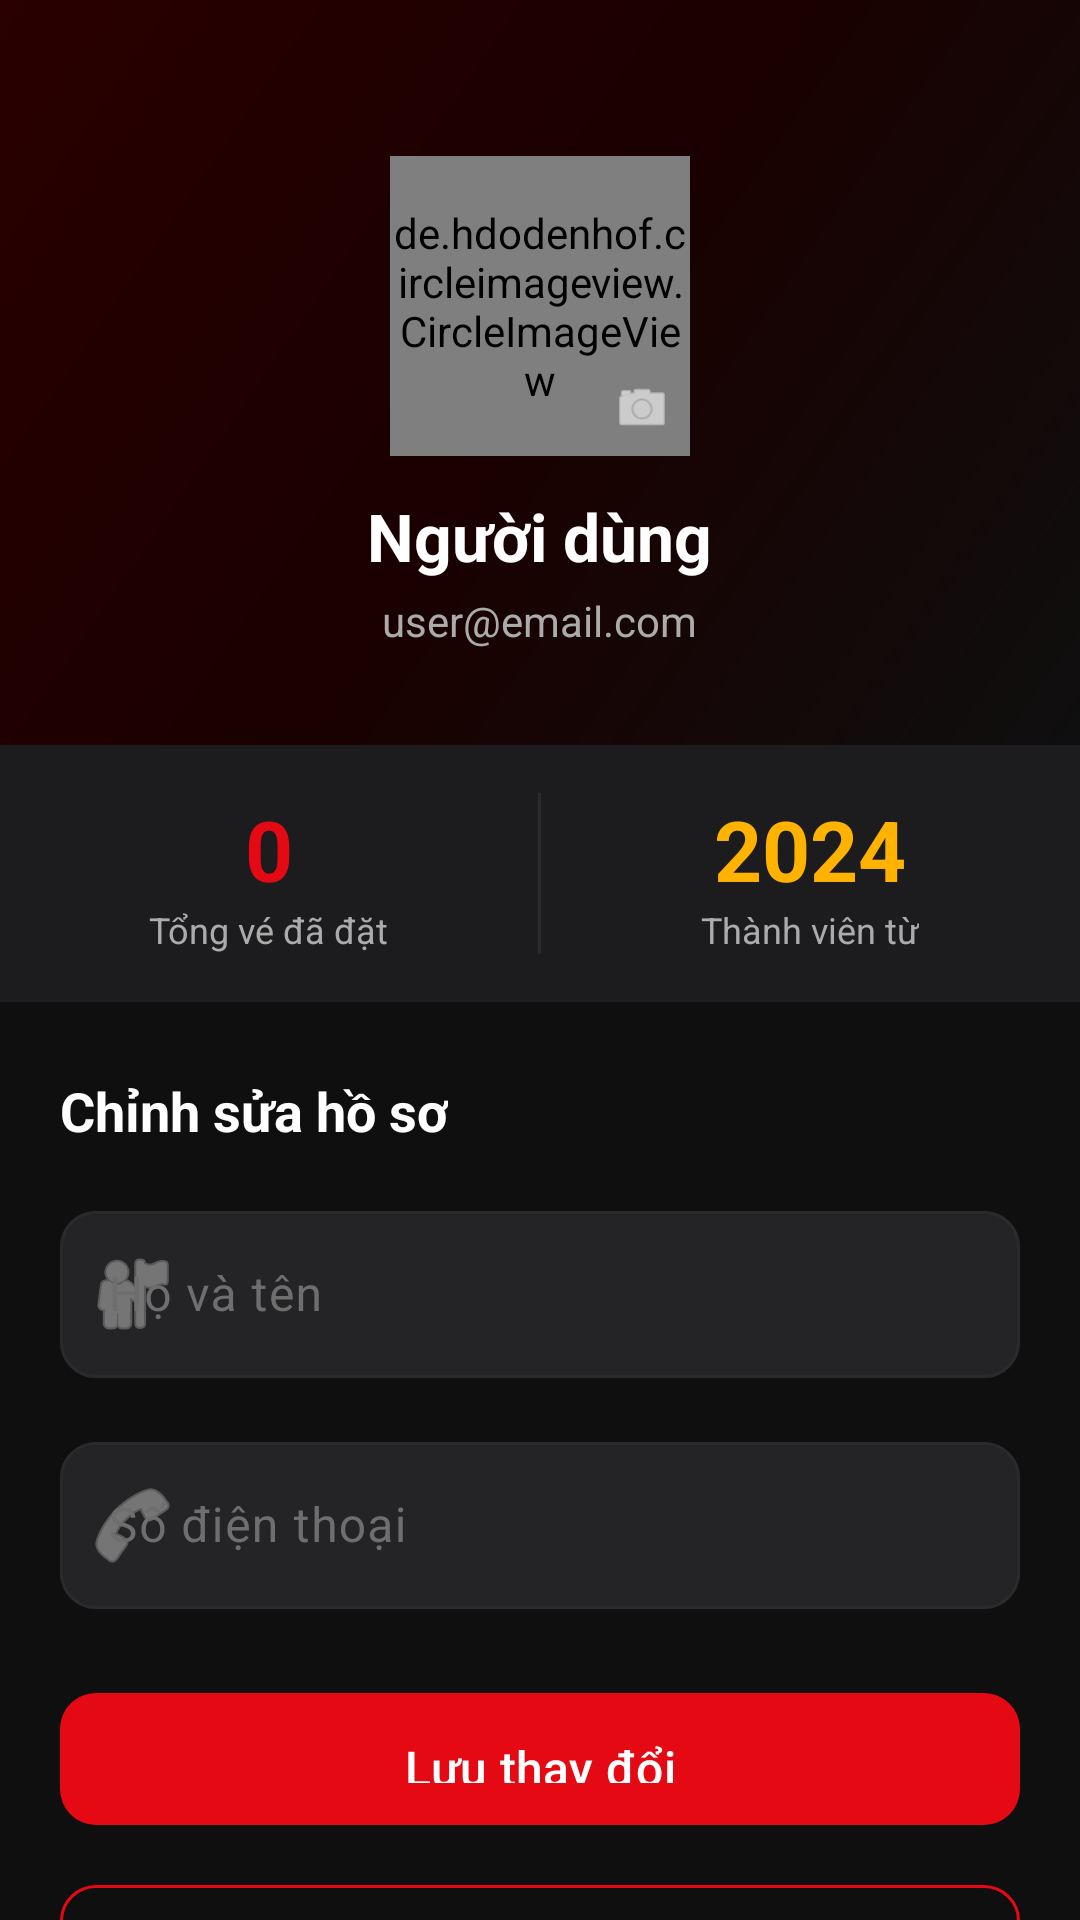

The Android layout XML behind this screen, and the referenced resources:
<!-- AndroidManifest.xml: application theme Theme.CineTix -->
<!-- res/layout/fragment_profile.xml -->
<?xml version="1.0" encoding="utf-8"?>
<androidx.core.widget.NestedScrollView xmlns:android="http://schemas.android.com/apk/res/android"
    xmlns:app="http://schemas.android.com/apk/res-auto"
    android:layout_width="match_parent"
    android:layout_height="match_parent"
    android:background="@color/background_dark">

    <LinearLayout
        android:layout_width="match_parent"
        android:layout_height="wrap_content"
        android:orientation="vertical"
        android:paddingBottom="24dp">

        
        <LinearLayout
            android:layout_width="match_parent"
            android:layout_height="wrap_content"
            android:background="@drawable/bg_splash"
            android:gravity="center"
            android:orientation="vertical"
            android:paddingTop="52dp"
            android:paddingBottom="32dp">

            
            <FrameLayout
                android:layout_width="wrap_content"
                android:layout_height="wrap_content">

                <de.hdodenhof.circleimageview.CircleImageView
                    android:id="@+id/civAvatar"
                    android:layout_width="100dp"
                    android:layout_height="100dp"
                    android:src="@drawable/ic_nav_profile"
                    app:civ_border_color="@color/primary"
                    app:civ_border_width="3dp" />

                <ImageView
                    android:id="@+id/ivEditAvatar"
                    android:layout_width="32dp"
                    android:layout_height="32dp"
                    android:layout_gravity="bottom|end"
                    android:background="@drawable/bg_button_primary"
                    android:padding="6dp"
                    android:src="@android:drawable/ic_menu_camera"
                    android:tint="@color/white"
                    android:contentDescription="@string/change_avatar" />
            </FrameLayout>

            <TextView
                android:id="@+id/tvProfileName"
                android:layout_width="wrap_content"
                android:layout_height="wrap_content"
                android:layout_marginTop="12dp"
                android:text="Người dùng"
                android:textColor="@color/text_primary"
                android:textSize="22sp"
                android:textStyle="bold" />

            <TextView
                android:id="@+id/tvProfileEmail"
                android:layout_width="wrap_content"
                android:layout_height="wrap_content"
                android:layout_marginTop="4dp"
                android:text="user@email.com"
                android:textColor="@color/text_secondary"
                android:textSize="14sp" />
        </LinearLayout>

        
        <LinearLayout
            android:layout_width="match_parent"
            android:layout_height="wrap_content"
            android:background="@color/background_card"
            android:orientation="horizontal"
            android:paddingVertical="16dp">

            <LinearLayout
                android:layout_width="0dp"
                android:layout_height="wrap_content"
                android:layout_weight="1"
                android:gravity="center"
                android:orientation="vertical">

                <TextView
                    android:id="@+id/tvTotalBookings"
                    android:layout_width="wrap_content"
                    android:layout_height="wrap_content"
                    android:text="0"
                    android:textColor="@color/primary"
                    android:textSize="28sp"
                    android:textStyle="bold" />

                <TextView
                    android:layout_width="wrap_content"
                    android:layout_height="wrap_content"
                    android:text="@string/total_bookings"
                    android:textColor="@color/text_secondary"
                    android:textSize="12sp" />
            </LinearLayout>

            <View
                android:layout_width="1dp"
                android:layout_height="match_parent"
                android:background="@color/divider" />

            <LinearLayout
                android:layout_width="0dp"
                android:layout_height="wrap_content"
                android:layout_weight="1"
                android:gravity="center"
                android:orientation="vertical">

                <TextView
                    android:id="@+id/tvMemberSince"
                    android:layout_width="wrap_content"
                    android:layout_height="wrap_content"
                    android:text="2024"
                    android:textColor="@color/secondary"
                    android:textSize="28sp"
                    android:textStyle="bold" />

                <TextView
                    android:layout_width="wrap_content"
                    android:layout_height="wrap_content"
                    android:text="@string/member_since"
                    android:textColor="@color/text_secondary"
                    android:textSize="12sp" />
            </LinearLayout>
        </LinearLayout>

        
        <LinearLayout
            android:layout_width="match_parent"
            android:layout_height="wrap_content"
            android:orientation="vertical"
            android:paddingHorizontal="20dp"
            android:paddingTop="24dp">

            <TextView
                android:layout_width="wrap_content"
                android:layout_height="wrap_content"
                android:layout_marginBottom="16dp"
                android:text="@string/edit_profile"
                android:textColor="@color/text_primary"
                android:textSize="18sp"
                android:textStyle="bold" />

            <com.google.android.material.textfield.TextInputLayout
                android:id="@+id/tilName"
                style="@style/CineTix.TextInputLayout"
                android:layout_width="match_parent"
                android:layout_height="wrap_content"
                android:hint="@string/full_name"
                app:startIconDrawable="@android:drawable/ic_menu_myplaces"
                app:startIconTint="@color/text_secondary">

                <com.google.android.material.textfield.TextInputEditText
                    android:id="@+id/etName"
                    android:layout_width="match_parent"
                    android:layout_height="wrap_content"
                    android:textColor="@color/text_primary" />
            </com.google.android.material.textfield.TextInputLayout>

            <com.google.android.material.textfield.TextInputLayout
                android:id="@+id/tilPhone"
                style="@style/CineTix.TextInputLayout"
                android:layout_width="match_parent"
                android:layout_height="wrap_content"
                android:layout_marginTop="16dp"
                android:hint="@string/phone_number"
                app:startIconDrawable="@android:drawable/ic_menu_call"
                app:startIconTint="@color/text_secondary">

                <com.google.android.material.textfield.TextInputEditText
                    android:id="@+id/etPhone"
                    android:layout_width="match_parent"
                    android:layout_height="wrap_content"
                    android:inputType="phone"
                    android:textColor="@color/text_primary" />
            </com.google.android.material.textfield.TextInputLayout>

            <com.google.android.material.button.MaterialButton
                android:id="@+id/btnSave"
                style="@style/CineTix.Button.Primary"
                android:layout_width="match_parent"
                android:layout_height="52dp"
                android:layout_marginTop="24dp"
                android:text="@string/save_changes"
                android:textAllCaps="false" />

            <com.google.android.material.button.MaterialButton
                android:id="@+id/btnLogout"
                style="@style/CineTix.Button.Outlined"
                android:layout_width="match_parent"
                android:layout_height="52dp"
                android:layout_marginTop="12dp"
                android:text="@string/logout"
                android:textAllCaps="false" />
        </LinearLayout>
    </LinearLayout>
</androidx.core.widget.NestedScrollView>
<!-- resources referenced by this layout -->
<resources>
  <color name="background_card">#1C1C1E</color>
  <color name="background_dark">#0F0F0F</color>
  <color name="divider">#2A2A2C</color>
  <color name="primary">#E50914</color>
  <color name="secondary">#FFB300</color>
  <color name="text_primary">#FFFFFF</color>
  <color name="text_secondary">#ABABAB</color>
  <color name="white">#FFFFFFFF</color>
  <!-- drawable bg_splash (drawable) -->
  <?xml version="1.0" encoding="utf-8"?>
  <shape xmlns:android="http://schemas.android.com/apk/res/android">
      <gradient
          android:angle="315"
          android:centerColor="#1A0000"
          android:endColor="#0F0F0F"
          android:startColor="#2A0000"
          android:type="linear" />
  </shape>
  <string name="change_avatar">Thay ảnh đại diện</string>
  <string name="edit_profile">Chỉnh sửa hồ sơ</string>
  <string name="full_name">Họ và tên</string>
  <string name="logout">Đăng xuất</string>
  <string name="member_since">Thành viên từ</string>
  <string name="phone_number">Số điện thoại</string>
  <string name="save_changes">Lưu thay đổi</string>
  <string name="total_bookings">Tổng vé đã đặt</string>
  <style name="CineTix.Button.Outlined" parent="Widget.Material3.Button.OutlinedButton">
          <item name="strokeColor">@color/primary</item>
          <item name="android:textColor">@color/primary</item>
          <item name="cornerRadius">12dp</item>
      </style>
  <style name="CineTix.Button.Primary" parent="Widget.Material3.Button">
          <item name="backgroundTint">@color/primary</item>
          <item name="android:textColor">@color/white</item>
          <item name="android:textSize">16sp</item>
          <item name="cornerRadius">12dp</item>
          <item name="android:paddingTop">14dp</item>
          <item name="android:paddingBottom">14dp</item>
      </style>
  <style name="CineTix.TextInputLayout" parent="Widget.Material3.TextInputLayout.OutlinedBox">
          <item name="boxStrokeColor">@color/text_input_stroke_color</item>
          <item name="hintTextColor">@color/text_secondary</item>
          <item name="android:textColorHint">@color/text_hint</item>
          <item name="boxCornerRadiusTopStart">12dp</item>
          <item name="boxCornerRadiusTopEnd">12dp</item>
          <item name="boxCornerRadiusBottomStart">12dp</item>
          <item name="boxCornerRadiusBottomEnd">12dp</item>
          <item name="boxBackgroundColor">@color/background_surface</item>
      </style>
  <style name="Theme.CineTix" parent="Theme.Material3.Dark.NoActionBar">
          <item name="colorPrimary">@color/primary</item>
          <item name="colorPrimaryDark">@color/primary_dark</item>
          <item name="colorPrimaryVariant">@color/primary_dark</item>
          <item name="colorSecondary">@color/secondary</item>
          <item name="colorSecondaryVariant">@color/secondary_dark</item>
          <item name="colorSurface">@color/background_card</item>
          <item name="colorSurfaceVariant">@color/background_surface</item>
          <item name="android:colorBackground">@color/background_dark</item>
          <item name="colorOnPrimary">@color/white</item>
          <item name="colorOnSecondary">@color/black</item>
          <item name="colorOnSurface">@color/text_primary</item>
          <item name="colorOnBackground">@color/text_primary</item>
          <item name="colorError">@color/error</item>
          <item name="android:statusBarColor">@color/background_dark</item>
          <item name="android:navigationBarColor">@color/background_dark</item>
          <item name="android:windowLightStatusBar" tools:targetApi="23">false</item>
      </style>
  <color name="text_hint">#6E6E6E</color>
  <color name="background_surface">#242426</color>
  <color name="primary_dark">#B00710</color>
  <color name="secondary_dark">#FF8F00</color>
  <color name="black">#FF000000</color>
  <color name="error">#F44336</color>
</resources>
